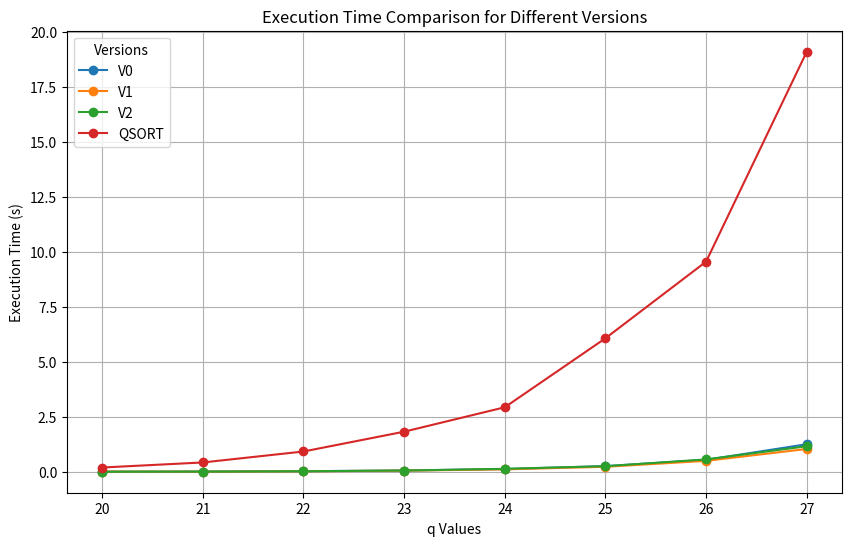

This chart was generated by the following Python code:
import matplotlib.pyplot as plt

# Data
versions = ['V0', 'V1', 'V2']
q_values = [20, 21, 22, 23, 24, 25, 26, 27]
times_v0 = [0.013147, 0.019323, 0.035693, 0.066812, 0.133194, 0.267485, 0.551933, 1.261810]
times_v1 = [0.018012, 0.017819, 0.030247, 0.061345, 0.119780, 0.236168, 0.506228, 1.046886]
times_v2 = [0.012206, 0.018887, 0.033829, 0.066934, 0.144393, 0.262563, 0.571653, 1.170857]
times_QSORT = [0.203257, 0.433413, 0.931642, 1.831812, 2.941607, 6.077412, 9.561333, 19.102546]

# Plot
plt.figure(figsize=(10, 6))
plt.plot(q_values, times_v0, marker='o', label='V0')
plt.plot(q_values, times_v1, marker='o', label='V1')
plt.plot(q_values, times_v2, marker='o', label='V2')
plt.plot(q_values, times_QSORT, marker='o', label='QSORT')

# Labels and Title
plt.xlabel('q Values')
plt.ylabel('Execution Time (s)')
plt.title('Execution Time Comparison for Different Versions')
plt.legend(title='Versions')
plt.grid()

# Show plot
plt.show()
